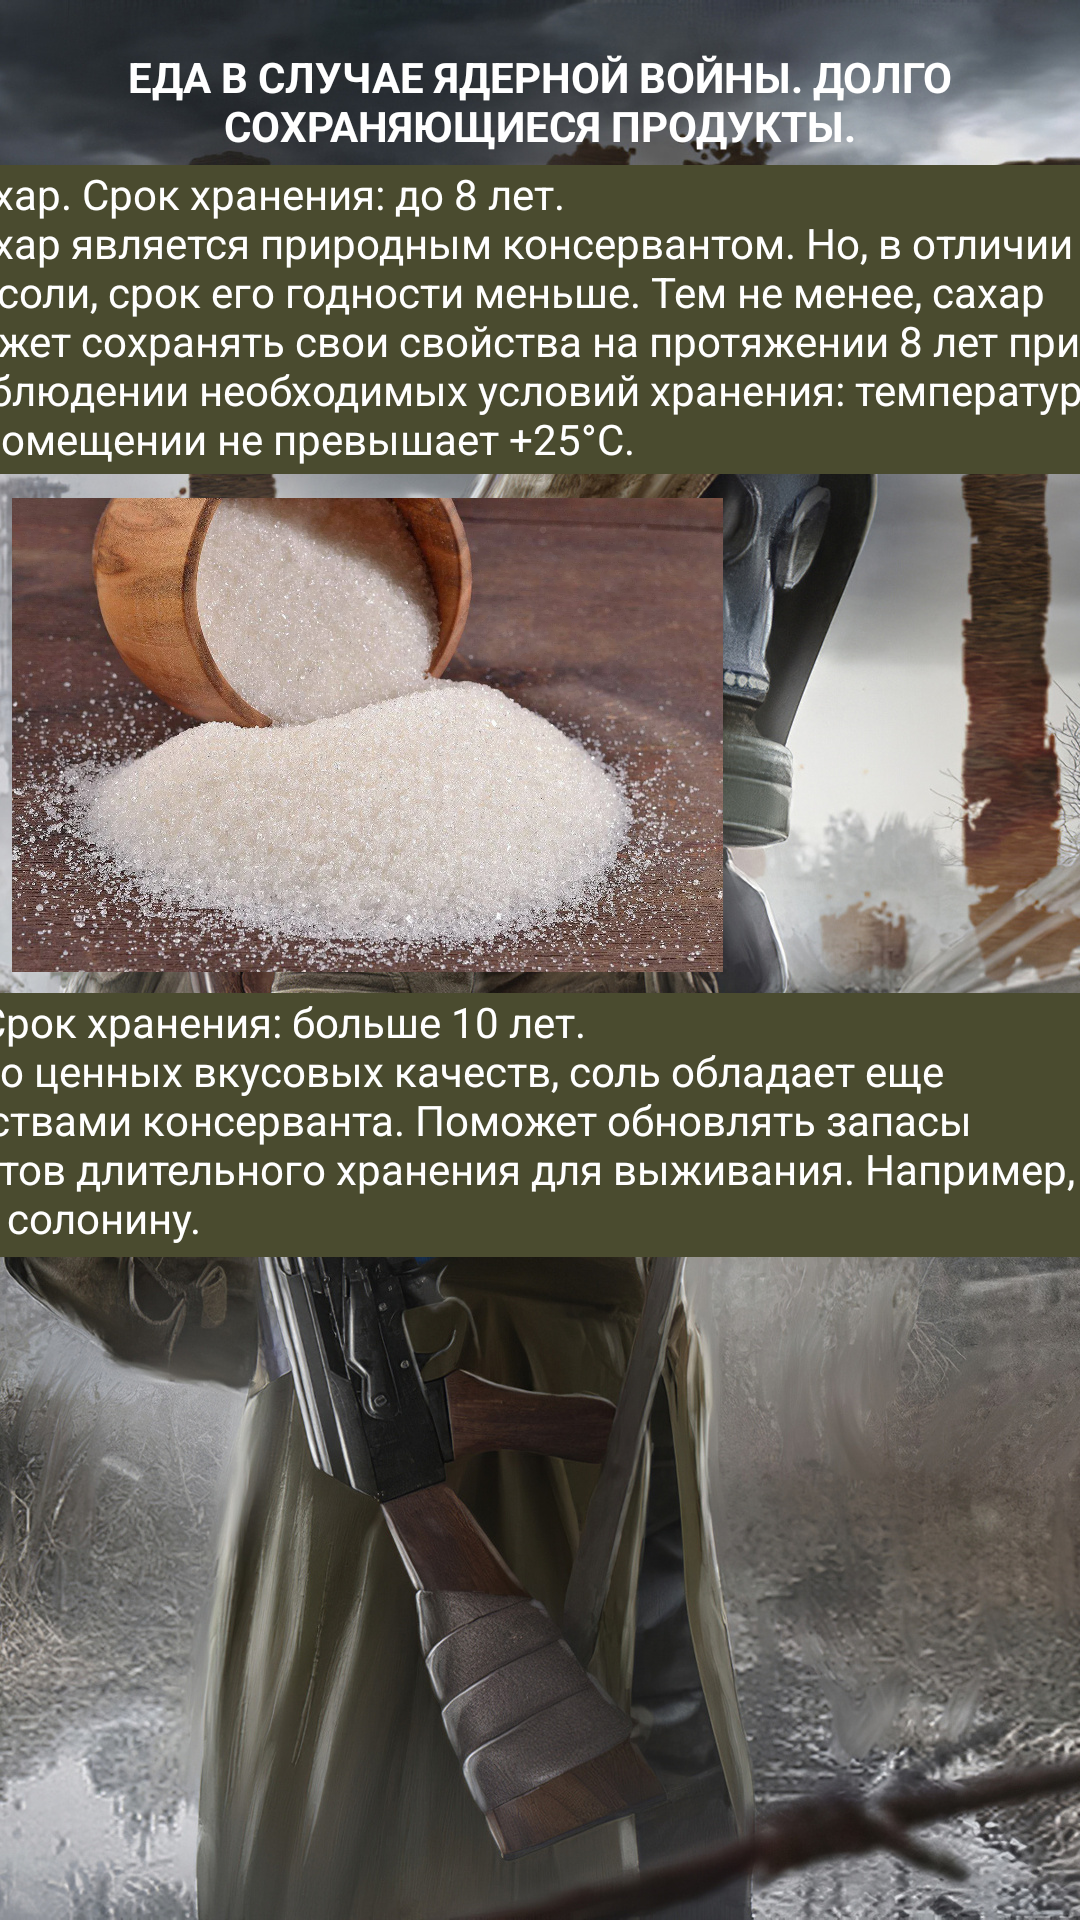

Produce the Android XML layout that renders to this screen, including the resource entries it uses.
<!-- AndroidManifest.xml: application theme Theme.NuclearWarSurvive -->
<!-- res/layout/activity_food_page3.xml -->
<?xml version="1.0" encoding="utf-8"?>
<androidx.constraintlayout.widget.ConstraintLayout xmlns:android="http://schemas.android.com/apk/res/android"
    xmlns:app="http://schemas.android.com/apk/res-auto"
    xmlns:tools="http://schemas.android.com/tools"
    android:background="@drawable/background6"
    android:layout_width="match_parent"
    android:layout_height="match_parent"
    tools:context=".FoodPage3">

    <TextView
        android:id="@+id/textView39"
        android:layout_width="315dp"
        android:layout_height="39dp"
        android:layout_marginTop="16dp"
        android:layout_marginBottom="15dp"
        android:text="ЕДА В СЛУЧАЕ ЯДЕРНОЙ ВОЙНЫ. ДОЛГО СОХРАНЯЮЩИЕСЯ ПРОДУКТЫ."
        android:textAlignment="center"
        android:textColor="#FFFFFF"
        android:textStyle="bold"
        app:layout_constraintBottom_toTopOf="@+id/textView34"
        app:layout_constraintEnd_toEndOf="parent"
        app:layout_constraintStart_toStartOf="parent"
        app:layout_constraintTop_toTopOf="parent"
        app:layout_constraintVertical_bias="0.0" />

    <TextView
        android:id="@+id/textView40"
        android:layout_width="399dp"
        android:layout_height="103dp"
        android:background="#4A4B2F"
        android:text="Сахар. Срок хранения: до 8 лет.                                                Сахар является природным консервантом. Но, в отличии от соли, срок его годности меньше. Тем не менее, сахар может сохранять свои свойства на протяжении 8 лет при соблюдении необходимых условий хранения: температура в помещении не превышает +25°C."
        android:textColor="#FFFFFF"
        app:layout_constraintEnd_toEndOf="parent"
        app:layout_constraintStart_toStartOf="parent"
        app:layout_constraintTop_toBottomOf="@+id/textView39" />

    <TextView
        android:id="@+id/textView41"
        android:layout_width="407dp"
        android:layout_height="88dp"
        android:layout_marginTop="276dp"
        android:background="#4A4B2F"
        android:text="Соль. Срок хранения: больше 10 лет.                                                Помимо ценных вкусовых качеств, соль обладает еще и свойствами консерванта. Поможет обновлять запасы продуктов длительного хранения для выживания. Например, делать солонину."
        android:textColor="#FFFFFF"
        app:layout_constraintEnd_toEndOf="parent"
        app:layout_constraintHorizontal_bias="1.0"
        app:layout_constraintStart_toStartOf="parent"
        app:layout_constraintTop_toBottomOf="@+id/textView39" />

    <ImageView
        android:id="@+id/imageView26"
        android:layout_width="237dp"
        android:layout_height="174dp"
        app:layout_constraintEnd_toEndOf="parent"
        app:layout_constraintHorizontal_bias="0.033"
        app:layout_constraintStart_toStartOf="parent"
        app:layout_constraintTop_toBottomOf="@+id/textView40"
        app:srcCompat="@drawable/sugar" />

    <ImageView
        android:id="@+id/imageView27"
        android:layout_width="237dp"
        android:layout_height="174dp"
        android:layout_marginTop="260dp"
        app:layout_constraintEnd_toEndOf="parent"
        app:layout_constraintHorizontal_bias="0.034"
        app:layout_constraintStart_toStartOf="parent"
        app:layout_constraintTop_toBottomOf="@+id/textView40"
        app:srcCompat="@drawable/salt" />

    <Button
        android:id="@+id/foodpage4"
        android:layout_width="81dp"
        android:layout_height="40dp"
        android:layout_marginTop="92dp"
        android:text="след"
        app:layout_constraintEnd_toEndOf="parent"
        app:layout_constraintHorizontal_bias="0.981"
        app:layout_constraintStart_toStartOf="parent"
        app:layout_constraintTop_toBottomOf="@+id/imageView27"
        android:onClick="openNuFoodPage" />
</androidx.constraintlayout.widget.ConstraintLayout>
<!-- resources referenced by this layout -->
<resources>
  <!-- drawable background6: jpg bitmap (drawable, 699235 bytes) -->
  <!-- drawable sugar: webp bitmap (drawable, 352450 bytes) -->
  <style name="Theme.NuclearWarSurvive" parent="Theme.MaterialComponents.DayNight.DarkActionBar">
          
          <item name="colorPrimary">@color/purple_500</item>
          <item name="colorPrimaryVariant">@color/purple_700</item>
          <item name="colorOnPrimary">@color/white</item>
          
          <item name="colorSecondary">@color/teal_200</item>
          <item name="colorSecondaryVariant">@color/teal_700</item>
          <item name="colorOnSecondary">@color/black</item>
          
          <item name="android:statusBarColor">?attr/colorPrimaryVariant</item>
          
      </style>
  <!-- not gathered from this repository: default colours our renderer supplied (Android Studio template values) -->
  <color name="purple_500">#FF6200EE</color>
  <color name="purple_700">#FF3700B3</color>
  <color name="teal_200">#FF03DAC5</color>
  <color name="teal_700">#FF018786</color>
  <color name="black">#FF000000</color>
  <color name="white">#FFFFFFFF</color>
</resources>
